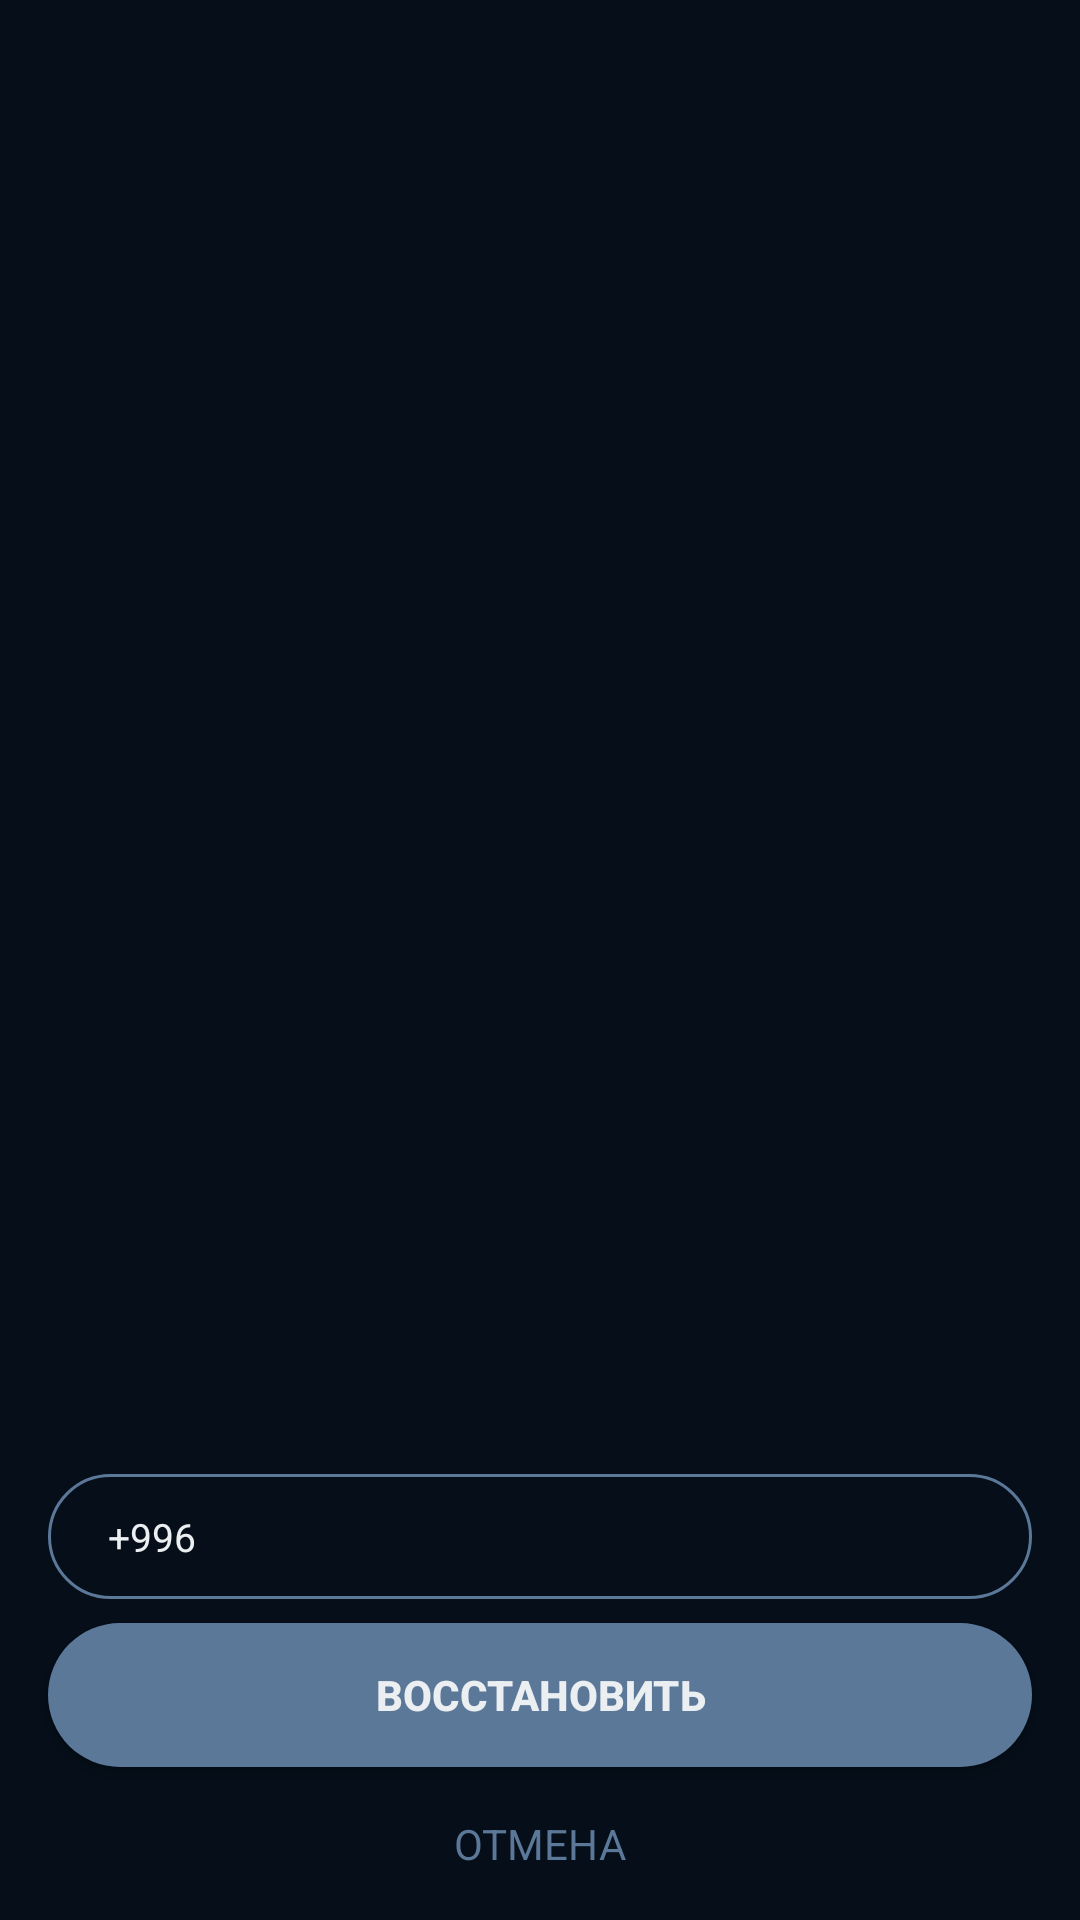

Write the Android layout XML for this screen, with the resource values it uses.
<!-- AndroidManifest.xml: application theme AppTheme -->
<!-- res/layout/activity_restore_pass.xml -->
<?xml version="1.0" encoding="utf-8"?>
<ScrollView xmlns:android="http://schemas.android.com/apk/res/android"
    xmlns:app="http://schemas.android.com/apk/res-auto"
    xmlns:tools="http://schemas.android.com/tools"
    android:layout_width="match_parent"
    android:layout_height="match_parent"
    android:background="@color/colorPrimary"
    tools:context=".ui.auth.resetpassword.RestorePassActivity">

    <androidx.constraintlayout.widget.ConstraintLayout
        android:layout_width="match_parent"
        android:layout_height="wrap_content"
        android:minHeight="640dp">


        <ImageView
            android:id="@+id/logo"
            android:layout_width="wrap_content"
            android:layout_height="wrap_content"
            app:layout_constraintBottom_toTopOf="@id/start_form"
            app:layout_constraintEnd_toEndOf="parent"
            app:layout_constraintStart_toStartOf="parent"
            app:layout_constraintTop_toTopOf="parent"
            app:srcCompat="@drawable/ic_logo_bambook" />


        <ProgressBar
            android:id="@+id/progress"
            android:layout_width="wrap_content"
            android:layout_height="wrap_content"
            android:visibility="gone"
            app:layout_constraintBottom_toBottomOf="parent"
            app:layout_constraintEnd_toEndOf="parent"
            app:layout_constraintStart_toStartOf="parent"
            app:layout_constraintTop_toBottomOf="@+id/logo"
            />

        <androidx.constraintlayout.widget.ConstraintLayout
            android:id="@+id/start_form"
            android:layout_width="match_parent"
            android:layout_height="wrap_content"
            app:layout_constraintBottom_toTopOf="@id/cancel"
            >


            <Button
                android:id="@+id/restore_button"
                android:layout_width="match_parent"
                android:layout_height="wrap_content"
                android:layout_marginStart="16dp"
                android:layout_marginEnd="16dp"
                android:layout_marginBottom="16dp"
                android:background="@drawable/button_background_rounded"
                android:text="Восстановить"
                android:textColor="@color/primaryTextColor"
                android:textSize="14sp"
                android:textStyle="bold"
                app:layout_constraintBottom_toBottomOf="parent"
                app:layout_constraintEnd_toEndOf="parent"
                app:layout_constraintStart_toStartOf="parent" />

            <EditText
                android:text="+996"
                android:id="@+id/phone_number_edit_text"
                style="@style/AppTheme.RoundedEditText"
                android:layout_width="match_parent"
                android:layout_height="wrap_content"
                android:layout_marginStart="16dp"
                android:layout_marginEnd="16dp"
                android:layout_marginBottom="8dp"
                android:background="@drawable/backgroun_rounded_edittext"
                android:hint="Номер телефона"
                android:inputType="phone"
                app:layout_constraintBottom_toTopOf="@id/restore_button"
                app:layout_constraintEnd_toEndOf="parent"
                app:layout_constraintStart_toStartOf="parent" />
        </androidx.constraintlayout.widget.ConstraintLayout>



        <androidx.constraintlayout.widget.ConstraintLayout
            android:id="@+id/verify_phone_layout"
            android:visibility="gone"
            android:layout_width="match_parent"
            android:layout_height="wrap_content"
            app:layout_constraintBottom_toTopOf="@id/cancel"
            >

            <TextView
                android:id="@+id/resendCodeButton"
                android:text="Отправить код еще раз"
                android:textAllCaps="true"
                android:textColor="@color/secondaryTextColor"
                android:layout_width="wrap_content"
                android:layout_height="wrap_content"
                app:layout_constraintStart_toStartOf="parent"
                app:layout_constraintEnd_toEndOf="parent"
                app:layout_constraintBottom_toBottomOf="parent"
                android:layout_marginBottom="16dp"
                />

            <Button
                android:id="@+id/confirm_button"
                android:layout_width="match_parent"
                android:layout_height="wrap_content"
                android:layout_marginStart="16dp"
                android:layout_marginEnd="16dp"
                android:layout_marginBottom="16dp"
                android:background="@drawable/button_background_rounded"
                android:text="Подтвердить"
                android:textColor="@color/primaryTextColor"
                android:textSize="14sp"
                android:textStyle="bold"
                app:layout_constraintBottom_toTopOf="@+id/resendCodeButton"
                app:layout_constraintEnd_toEndOf="parent"
                app:layout_constraintStart_toStartOf="parent" />

            <EditText
                android:id="@+id/code_field"
                android:hint="Код подтверждения из СМС"
                android:inputType="textPassword"
                style="@style/AppTheme.RoundedEditText"
                android:maxLines="1"
                android:layout_width="match_parent"
                android:layout_height="wrap_content"
                android:background="@drawable/backgroun_rounded_edittext"
                app:layout_constraintStart_toStartOf="parent"
                app:layout_constraintEnd_toEndOf="parent"
                app:layout_constraintBottom_toTopOf="@id/confirm_button"
                android:layout_marginStart="16dp"
                android:layout_marginEnd="16dp"
                android:layout_marginBottom="8dp"
                />
        </androidx.constraintlayout.widget.ConstraintLayout>

        <androidx.constraintlayout.widget.ConstraintLayout
            android:id="@+id/restore_pass_layout"
            android:layout_width="match_parent"
            android:layout_height="wrap_content"
            android:visibility="gone"
            app:layout_constraintBottom_toTopOf="@id/cancel"
            >


            <Button
                android:id="@+id/save_button"
                android:layout_width="match_parent"
                android:layout_height="wrap_content"
                android:layout_marginStart="16dp"
                android:layout_marginEnd="16dp"
                android:layout_marginBottom="16dp"
                android:background="@drawable/button_background_rounded"
                android:text="Подтвердить"
                android:textColor="@color/primaryTextColor"
                android:textSize="14sp"
                android:textStyle="bold"
                app:layout_constraintBottom_toBottomOf="parent"
                app:layout_constraintEnd_toEndOf="parent"
                app:layout_constraintStart_toStartOf="parent" />

            <EditText
                android:id="@+id/password1"
                android:hint="Новый пароль"
                android:inputType="textPassword"
                style="@style/AppTheme.RoundedEditText"
                android:maxLines="1"
                android:layout_width="match_parent"
                android:layout_height="wrap_content"
                android:background="@drawable/backgroun_rounded_edittext"
                app:layout_constraintStart_toStartOf="parent"
                app:layout_constraintEnd_toEndOf="parent"
                app:layout_constraintBottom_toTopOf="@id/password2"
                android:layout_marginStart="16dp"
                android:layout_marginEnd="16dp"
                android:layout_marginBottom="8dp"
                />

            <EditText
                android:id="@+id/password2"
                android:hint="Подтвердите пароль"
                android:inputType="textPassword"
                style="@style/AppTheme.RoundedEditText"
                android:maxLines="1"
                android:maxLength="128"
                android:layout_width="match_parent"
                android:layout_height="wrap_content"
                android:background="@drawable/backgroun_rounded_edittext"
                app:layout_constraintStart_toStartOf="parent"
                app:layout_constraintEnd_toEndOf="parent"
                app:layout_constraintBottom_toTopOf="@id/save_button"
                android:layout_marginStart="16dp"
                android:layout_marginEnd="16dp"
                android:layout_marginBottom="8dp"
                />

        </androidx.constraintlayout.widget.ConstraintLayout>

        <TextView
            android:id="@+id/cancel"
            android:layout_width="wrap_content"
            android:layout_height="wrap_content"
            android:layout_marginBottom="16dp"
            android:text="Отмена"
            android:textAllCaps="true"
            android:textColor="@color/secondaryTextColor"
            app:layout_constraintBottom_toBottomOf="parent"
            app:layout_constraintEnd_toEndOf="parent"
            app:layout_constraintStart_toStartOf="parent" />
    </androidx.constraintlayout.widget.ConstraintLayout>
</ScrollView>
<!-- resources referenced by this layout -->
<resources>
  <color name="colorPrimary">#050E19</color>
  <color name="primaryTextColor">#eceff1</color>
  <color name="secondaryTextColor">#5C7899</color>
  <!-- drawable backgroun_rounded_edittext (drawable) -->
  <?xml version="1.0" encoding="utf-8"?>
  <shape xmlns:android="http://schemas.android.com/apk/res/android"
      android:shape="rectangle">
      <stroke
          android:width="1dp"
          android:color="#5C7899" />
      <corners android:radius="24dp" />
  
      <padding
          android:bottom="12dp"
          android:left="20dp"
          android:right="20dp"
          android:top="12dp" />
  
  
  </shape>
  <!-- drawable button_background_rounded (drawable) -->
  <?xml version="1.0" encoding="utf-8"?>
  <shape xmlns:android="http://schemas.android.com/apk/res/android"
      android:shape="rectangle"
      >
  
      <solid android:color="@color/colorAccent" />
      <corners android:radius="24dp" />
  
  </shape>
  <!-- drawable ic_logo_bambook: vector/xml drawable (drawable, 31436 chars, omitted) -->
  <style name="AppTheme.RoundedEditText">
          <item name="android:textSize">13sp</item>
          <item name="android:textColor">@color/primaryTextColor</item>
          <item name="android:textColorHint">@color/secondaryTextColor</item>
      </style>
  <style name="AppTheme" parent="Theme.AppCompat.Light.DarkActionBar">
          
          <item name="colorPrimary">@color/colorPrimary</item>
          <item name="colorPrimaryDark">@color/colorPrimaryDark</item>
          <item name="colorAccent">@color/colorAccent</item>
      </style>
  <color name="colorAccent">#5C7899</color>
  <color name="colorPrimaryDark">#CC8F14</color>
</resources>
